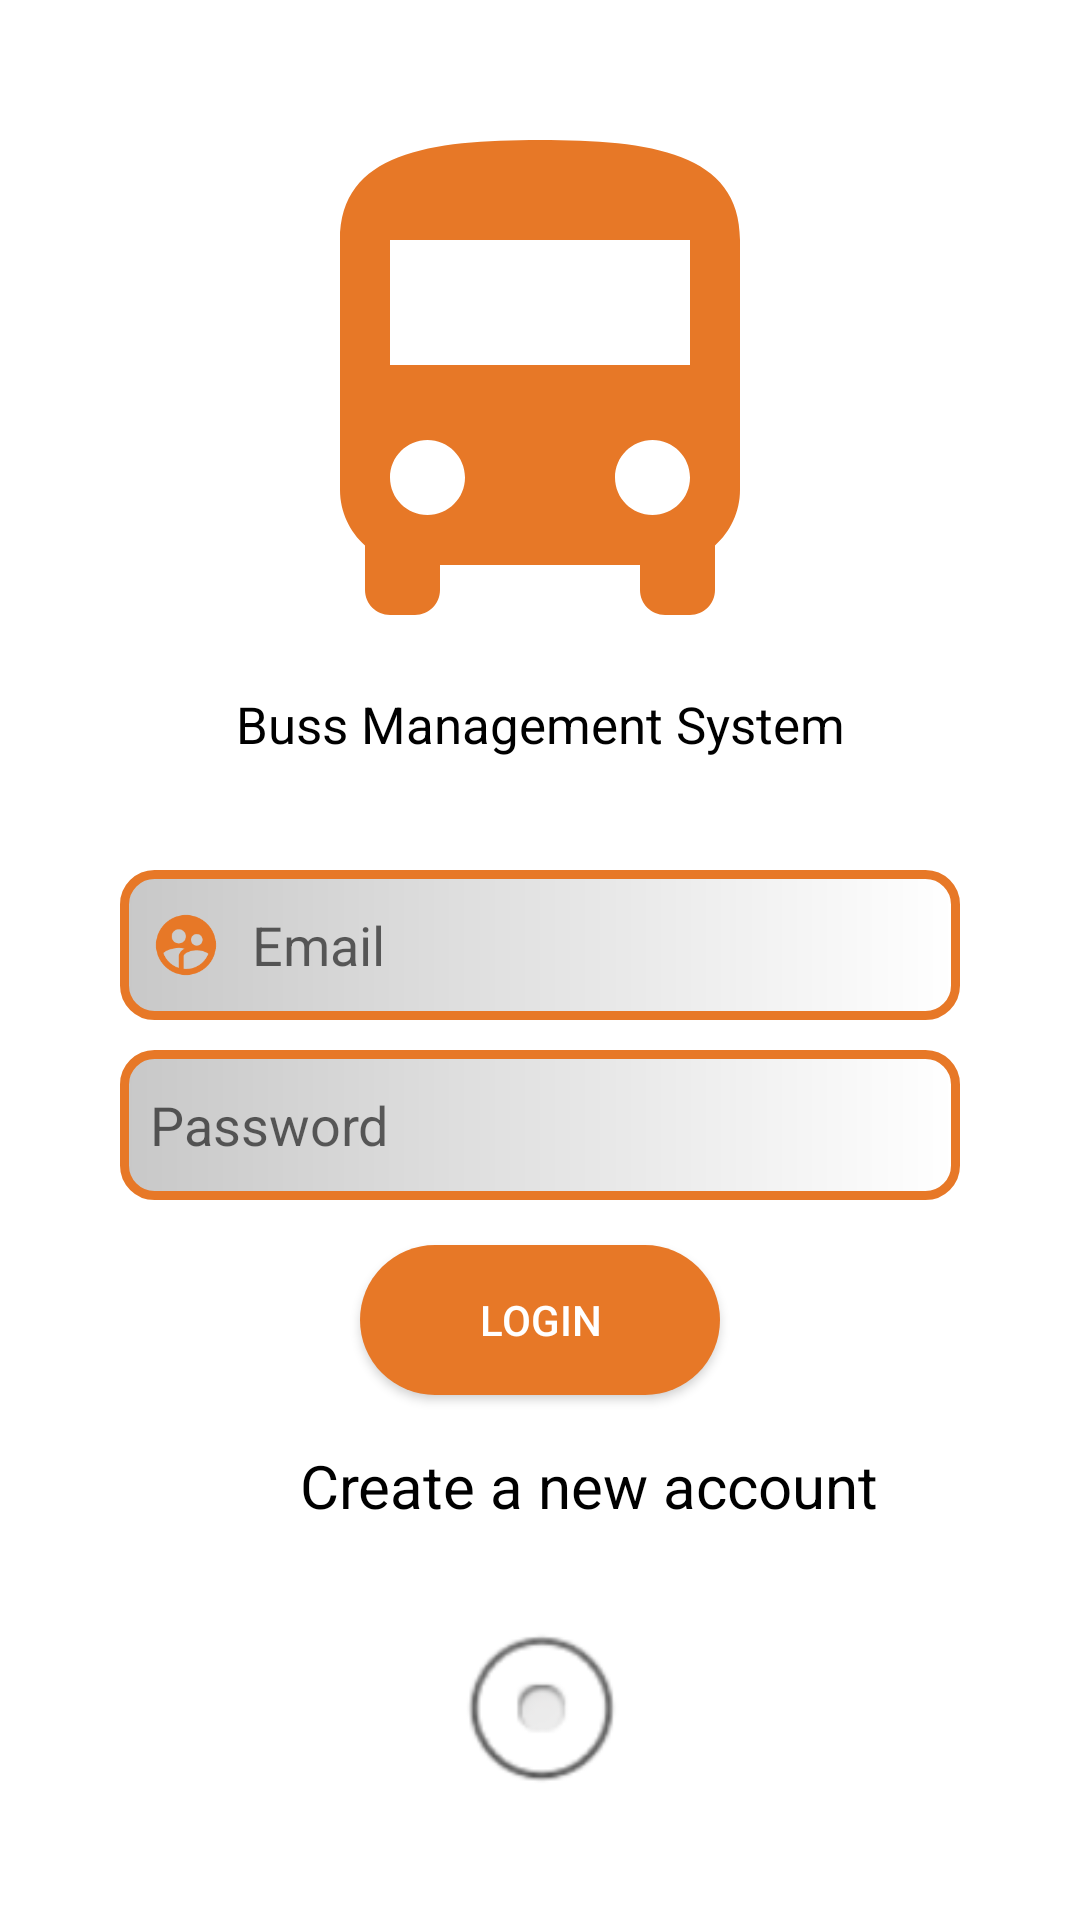

Reconstruct the res/layout file that produces this screen, plus the resources it refers to.
<!-- AndroidManifest.xml: application theme Theme.Converter -->
<!-- res/layout/activity_login.xml -->
<?xml version="1.0" encoding="utf-8"?>

<RelativeLayout xmlns:android="http://schemas.android.com/apk/res/android"
    xmlns:app="http://schemas.android.com/apk/res-auto"
    xmlns:tools="http://schemas.android.com/tools"
    android:layout_width="match_parent"
    android:layout_height="match_parent"
    tools:context=".Login"
    >


    <ImageView
        android:id="@+id/imageView"
        android:layout_width="200dp"
        android:layout_height="200dp"
        android:src="@drawable/ic_bus"
        android:layout_marginTop="30dp"
        android:layout_centerHorizontal="true"
        />
    <TextView
        android:id="@+id/name"
        android:layout_width="match_parent"
        android:layout_height="30dp"
        android:layout_below="@id/imageView"
        android:text="Buss Management System"
        android:layout_centerHorizontal="true"
        android:textAlignment="center"
        android:gravity="center_horizontal"
        android:textSize="17sp"
        android:textColor="#000"

        />

    <EditText
        android:id="@+id/emaillogin"
        android:layout_width="match_parent"
        android:layout_height="50dp"
        android:layout_below="@+id/imageView"
        android:layout_marginLeft="40dp"
        android:layout_marginTop="60dp"
        android:layout_marginRight="40dp"
        android:background="@drawable/modified_button"
        android:drawableLeft="@drawable/ic_user"
        android:drawablePadding="10dp"
        android:hint="Email"
        android:padding="10dp" />

    <EditText
        android:id="@+id/passlogin"
        android:layout_width="match_parent"
        android:layout_height="50dp"
        android:layout_below="@+id/emaillogin"
        android:layout_marginLeft="40dp"
        android:layout_marginTop="10dp"
        android:layout_marginRight="40dp"
        android:background="@drawable/modified_button"
        android:drawableLeft="@drawable/ic_lock"
        android:drawablePadding="10dp"
        android:hint="Password"
        android:padding="10dp" />

    <Button
        android:id="@+id/login"
        android:layout_width="120dp"
        android:layout_height="50dp"
        android:layout_below="@id/passlogin"
        android:layout_centerHorizontal="true"
        android:layout_marginTop="15dp"
        android:background="@drawable/login_button"
        android:text="Login"
        android:textColor="#ffff"
        app:backgroundTint="@color/orange" />

    <TextView
        android:id="@+id/signup"
        android:layout_below="@id/login"
        android:layout_marginTop="50px"
        android:layout_width="250dp"
        android:layout_height="40dp"
        android:text="Create a new account"
        android:textSize="20dp"
        android:textColor="@color/black"
        android:layout_marginLeft="100dp"
        app:srcCompat="@android:drawable/btn_radio"

        />


    <ImageView
        android:id="@+id/verify"
        android:layout_below="@id/login"
        android:layout_centerHorizontal="true"
        android:layout_marginTop="200px"
        android:layout_width="80dp"
        android:layout_height="80dp"
        app:srcCompat="@android:drawable/btn_radio"

        />

    <TextView
        android:id="@+id/verified"
        android:layout_width="90dp"
        android:layout_height="30dp"
        android:layout_below="@id/verify"
        android:layout_centerHorizontal="true"
        android:layout_marginTop="0dp"
        android:paddingLeft="7dp"
        android:text=""
        android:textSize="20dp"></TextView>

</RelativeLayout>
<!-- resources referenced by this layout -->
<resources>
  <color name="black">#FF000000</color>
  <color name="orange">#e77827</color>
  <!-- drawable ic_bus (drawable) -->
  <vector android:height="124dp" android:tint="#E77827"
      android:viewportHeight="24" android:viewportWidth="24"
      android:width="124dp" xmlns:android="http://schemas.android.com/apk/res/android">
      <path android:fillColor="@android:color/white" android:pathData="M4,16c0,0.88 0.39,1.67 1,2.22L5,20c0,0.55 0.45,1 1,1h1c0.55,0 1,-0.45 1,-1v-1h8v1c0,0.55 0.45,1 1,1h1c0.55,0 1,-0.45 1,-1v-1.78c0.61,-0.55 1,-1.34 1,-2.22L20,6c0,-3.5 -3.58,-4 -8,-4s-8,0.5 -8,4v10zM7.5,17c-0.83,0 -1.5,-0.67 -1.5,-1.5S6.67,14 7.5,14s1.5,0.67 1.5,1.5S8.33,17 7.5,17zM16.5,17c-0.83,0 -1.5,-0.67 -1.5,-1.5s0.67,-1.5 1.5,-1.5 1.5,0.67 1.5,1.5 -0.67,1.5 -1.5,1.5zM18,11L6,11L6,6h12v5z"/>
  </vector>
  <!-- drawable ic_user (drawable) -->
  <vector android:height="24dp" android:tint="#E77827"
      android:viewportHeight="24" android:viewportWidth="24"
      android:width="24dp" xmlns:android="http://schemas.android.com/apk/res/android">
      <path android:fillColor="@android:color/white" android:pathData="M11.99,2c-5.52,0 -10,4.48 -10,10s4.48,10 10,10 10,-4.48 10,-10 -4.48,-10 -10,-10zM15.6,8.34c1.07,0 1.93,0.86 1.93,1.93 0,1.07 -0.86,1.93 -1.93,1.93 -1.07,0 -1.93,-0.86 -1.93,-1.93 -0.01,-1.07 0.86,-1.93 1.93,-1.93zM9.6,6.76c1.3,0 2.36,1.06 2.36,2.36 0,1.3 -1.06,2.36 -2.36,2.36s-2.36,-1.06 -2.36,-2.36c0,-1.31 1.05,-2.36 2.36,-2.36zM9.6,15.89v3.75c-2.4,-0.75 -4.3,-2.6 -5.14,-4.96 1.05,-1.12 3.67,-1.69 5.14,-1.69 0.53,0 1.2,0.08 1.9,0.22 -1.64,0.87 -1.9,2.02 -1.9,2.68zM11.99,20c-0.27,0 -0.53,-0.01 -0.79,-0.04v-4.07c0,-1.42 2.94,-2.13 4.4,-2.13 1.07,0 2.92,0.39 3.84,1.15 -1.17,2.97 -4.06,5.09 -7.45,5.09z"/>
  </vector>
  <!-- drawable login_button (drawable) -->
  <?xml version="1.0" encoding="utf-8"?>
  
  <shape xmlns:android="http://schemas.android.com/apk/res/android">
  <solid android:color="@color/orange"
      ></solid>
      <corners android:radius="30dp"></corners>
  </shape>
  <!-- drawable modified_button (drawable) -->
  <?xml version="1.0" encoding="utf-8"?>
  
  <shape xmlns:android="http://schemas.android.com/apk/res/android"
  android:shape="rectangle"
      >
  <stroke android:width="3dp"
      android:color="@color/orange"
      />
      <corners
          android:radius="10dp"
          />
  
      <gradient
          android:startColor="@color/cardview_shadow_start_color"
  
          />
  </shape>
  <style name="Theme.Converter" parent="Theme.MaterialComponents.DayNight.NoActionBar">
          
          <item name="colorPrimary">@color/purple_500</item>
          <item name="colorPrimaryVariant">@color/purple_700</item>
          <item name="colorOnPrimary">@color/white</item>
          
          <item name="colorSecondary">@color/teal_200</item>
          <item name="colorSecondaryVariant">@color/teal_700</item>
          <item name="colorOnSecondary">@color/black</item>
          
          <item name="android:statusBarColor" tools:targetApi="l">?attr/colorPrimaryVariant</item>
          
      </style>
  <color name="purple_500">#FF6200EE</color>
  <color name="purple_700">#FF3700B3</color>
  <color name="white">#FFFFFFFF</color>
  <color name="teal_200">#FF03DAC5</color>
  <color name="teal_700">#FF018786</color>
</resources>
